Dataset: naruto handsign data (GitHub, ericwang10/naruto-hand-signs-identifier). Classes: bird hand sign, boar hand sign, dog hand sign, dragon hand sign, hare hand sign, horse hand sign, monkey hand sign.

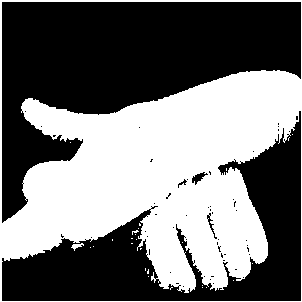
Label: dog hand sign

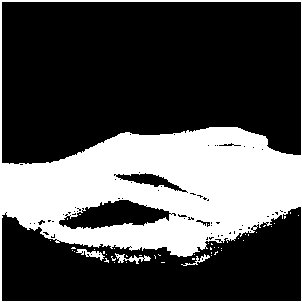
Label: monkey hand sign

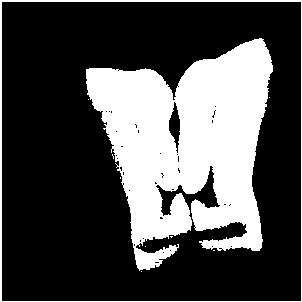
Label: boar hand sign

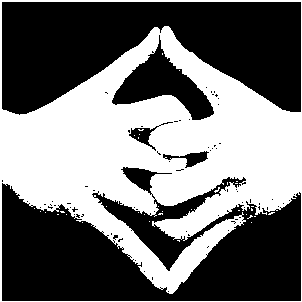
Label: dragon hand sign

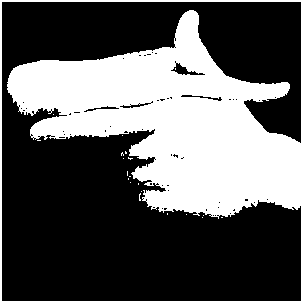
Label: hare hand sign

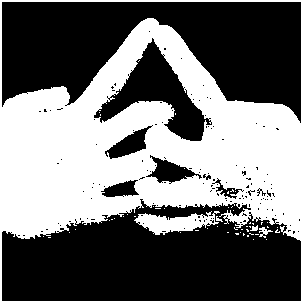
Label: horse hand sign
